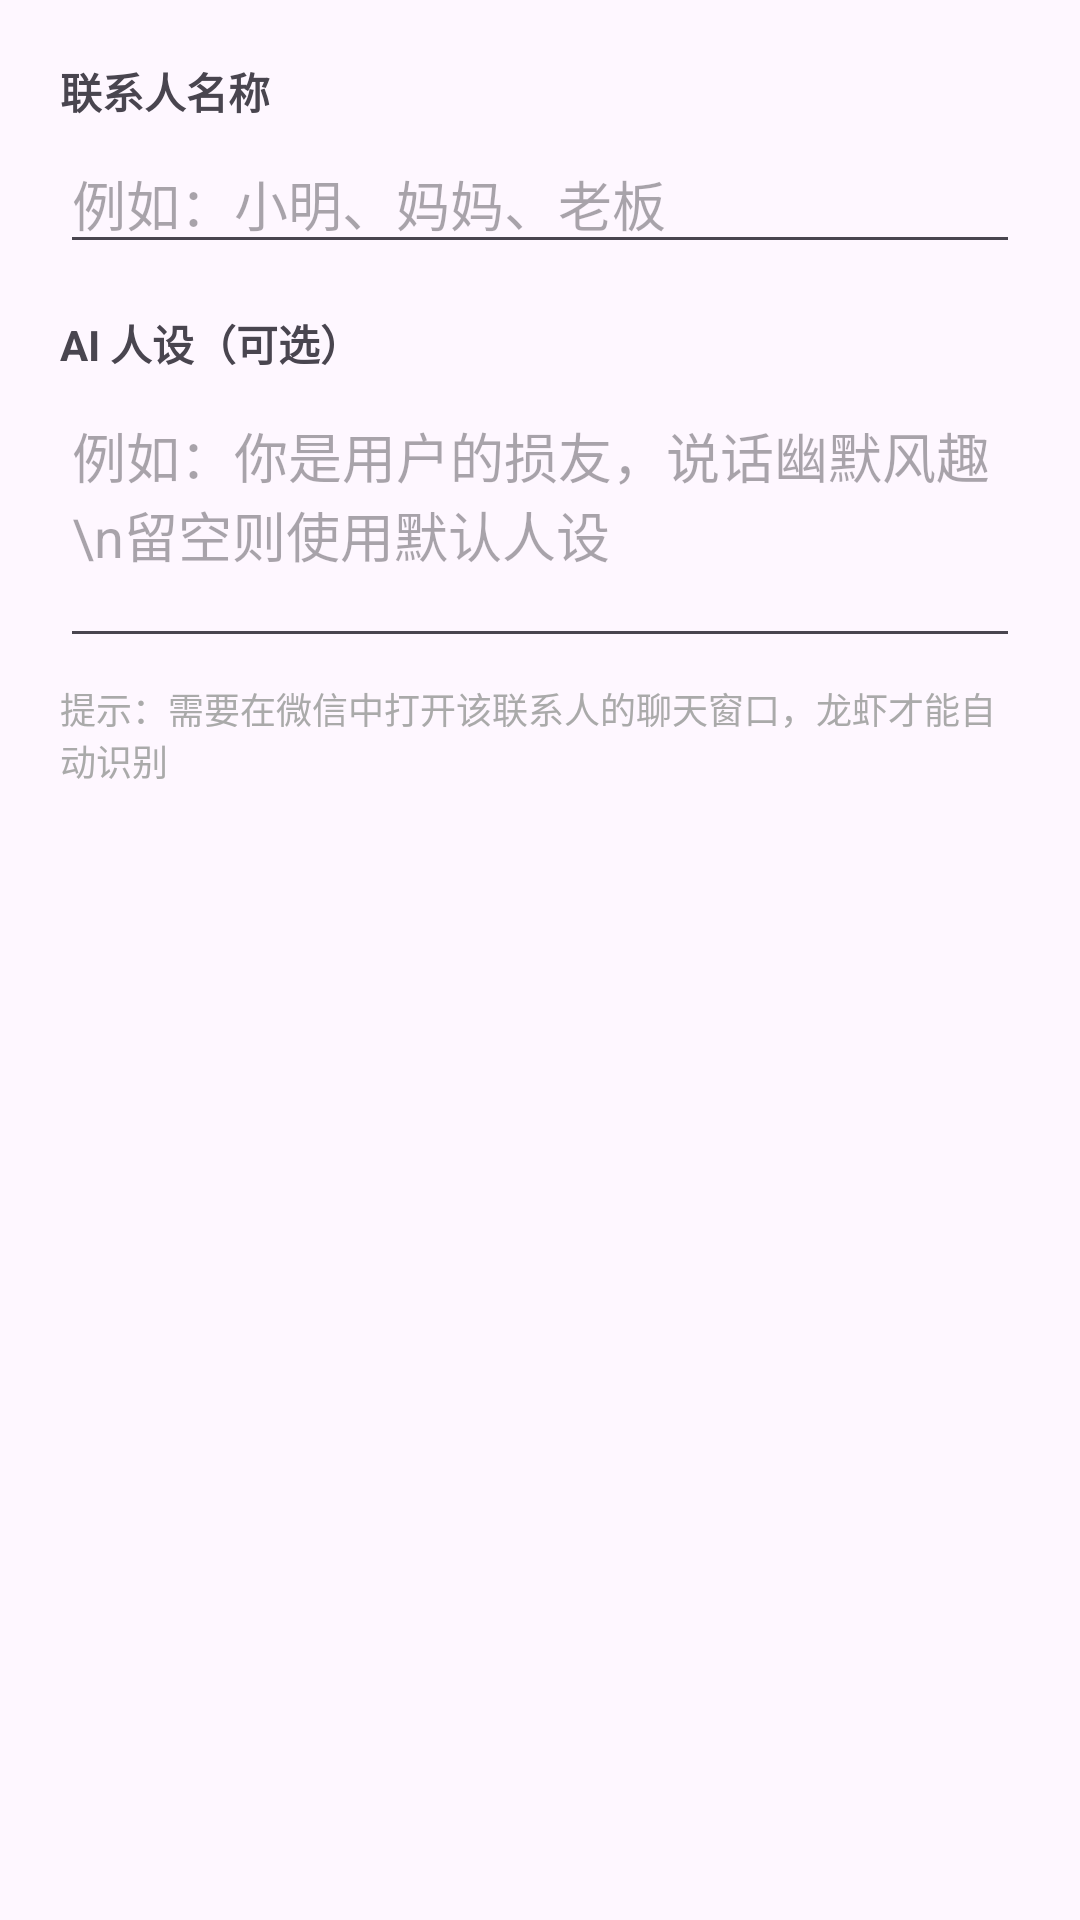

The Android layout XML behind this screen, and the referenced resources:
<!-- AndroidManifest.xml: application theme Theme.LobsterPet -->
<!-- res/layout/dialog_add_contact.xml -->
<?xml version="1.0" encoding="utf-8"?>
<LinearLayout xmlns:android="http://schemas.android.com/apk/res/android"
    android:layout_width="match_parent"
    android:layout_height="wrap_content"
    android:orientation="vertical"
    android:padding="20dp">

    <TextView
        android:layout_width="match_parent"
        android:layout_height="wrap_content"
        android:text="联系人名称"
        android:textStyle="bold"
        android:layout_marginBottom="4dp" />

    <EditText
        android:id="@+id/etName"
        android:layout_width="match_parent"
        android:layout_height="wrap_content"
        android:hint="例如：小明、妈妈、老板"
        android:layout_marginBottom="16dp" />

    <TextView
        android:layout_width="match_parent"
        android:layout_height="wrap_content"
        android:text="AI 人设（可选）"
        android:textStyle="bold"
        android:layout_marginBottom="4dp" />

    <EditText
        android:id="@+id/etPrompt"
        android:layout_width="match_parent"
        android:layout_height="wrap_content"
        android:hint="例如：你是用户的损友，说话幽默风趣\n留空则使用默认人设"
        android:minLines="3"
        android:gravity="top"
        android:layout_marginBottom="8dp" />

    <TextView
        android:layout_width="match_parent"
        android:layout_height="wrap_content"
        android:text="提示：需要在微信中打开该联系人的聊天窗口，龙虾才能自动识别"
        android:textSize="12sp"
        android:textColor="@android:color/darker_gray" />

</LinearLayout>
<!-- resources referenced by this layout -->
<resources>
  <style name="Theme.LobsterPet" parent="Theme.Material3.Light.NoActionBar">
          <item name="colorPrimary">@color/lobster_red</item>
          <item name="colorPrimaryDark">@color/lobster_dark</item>
          <item name="colorAccent">@color/wave_color</item>
          <item name="android:statusBarColor">@color/lobster_red</item>
      </style>
  <color name="lobster_red">#E74C3C</color>
  <color name="lobster_dark">#C0392B</color>
  <color name="wave_color">#4ECDC4</color>
</resources>
